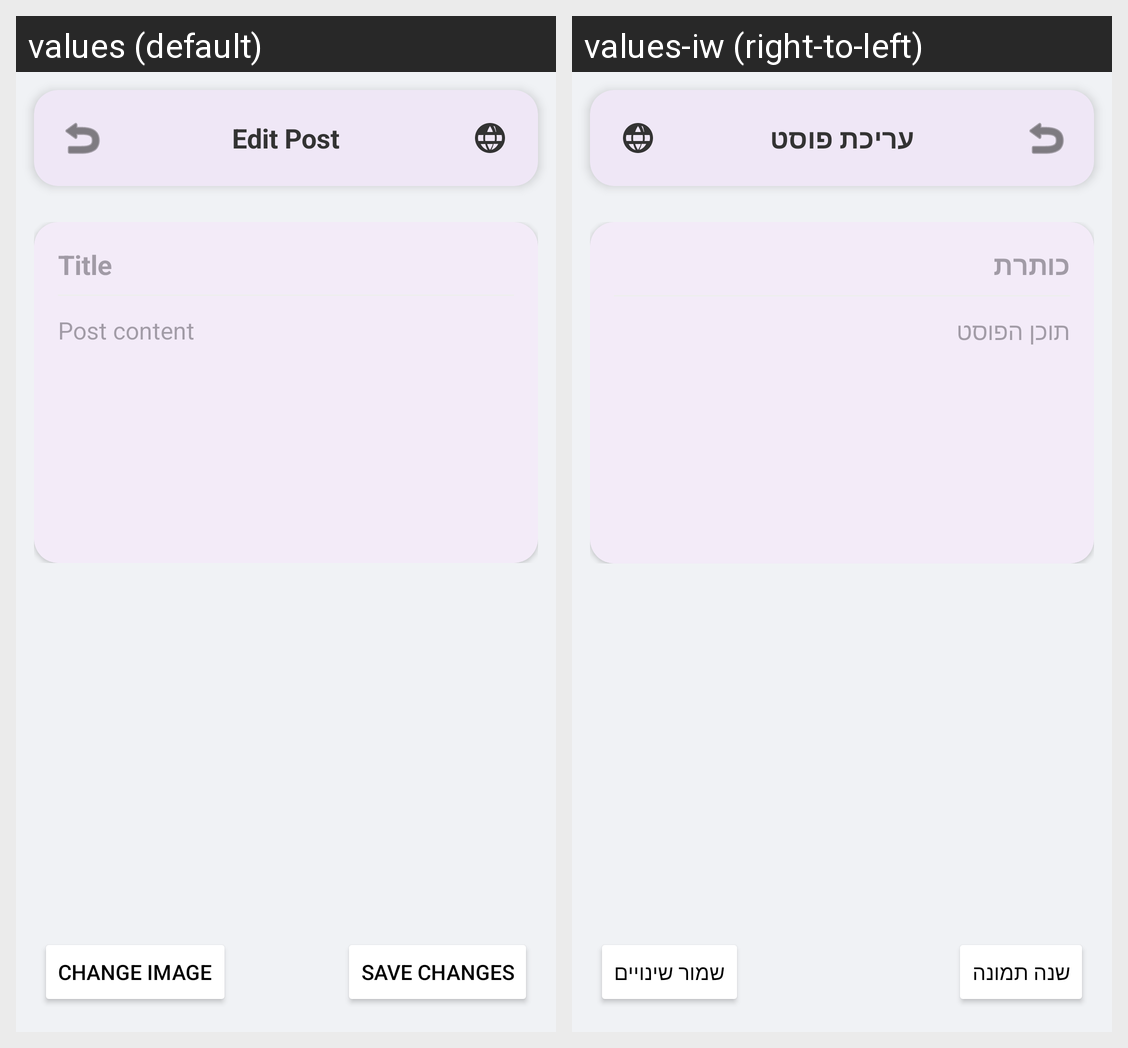

Locale-by-locale string values for the Android screen shown in this grid:
Android screen res/layout/activity_edit_post.xml rendered under 2 locales, left to right: values (default), values-iw (right-to-left). Device: Nexus 5 (rendered at 1080×1920; each locale shown at half size, 540×960, under a caption strip naming it); theme Theme.MyFIrebaseTestApp1.
Strings drawn on this screen, with the default value and each locale's value (text and hints the layout hard-codes, and strings that could not be matched under every locale, appear in the picture but are not listed):

edit_post
  values: Edit Post
  values-iw: עריכת פוסט

title_hint
  values: Title
  values-iw: כותרת

post_content_hint
  values: Post content
  values-iw: תוכן הפוסט

change_image
  values: Change Image
  values-iw: שנה תמונה

save_changes
  values: Save Changes
  values-iw: שמור שינויים
